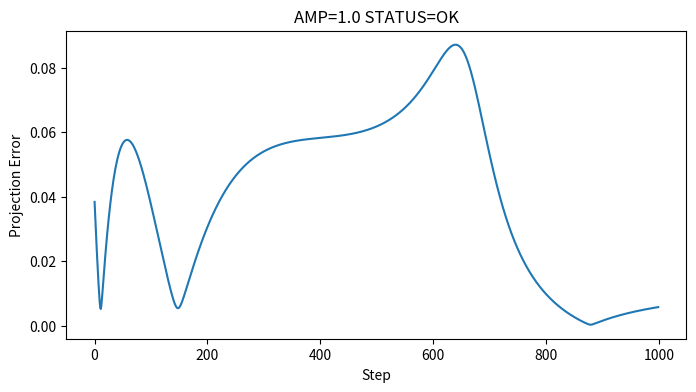
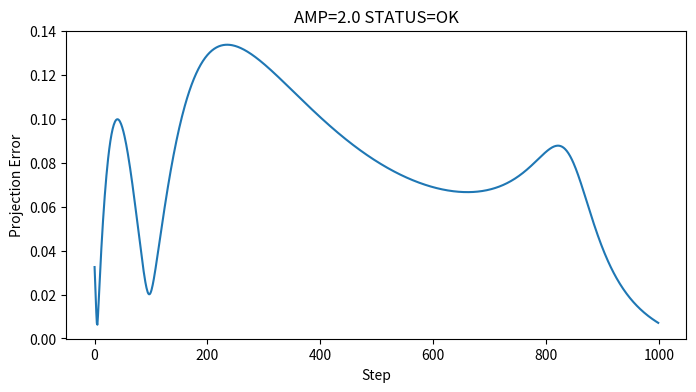
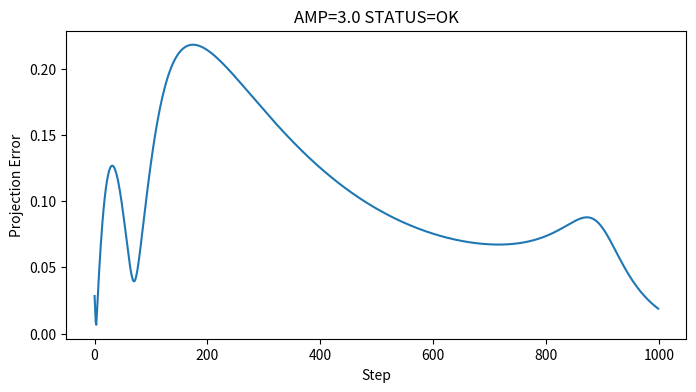
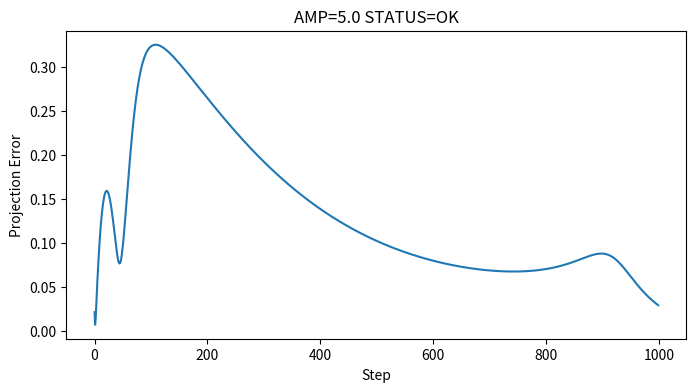
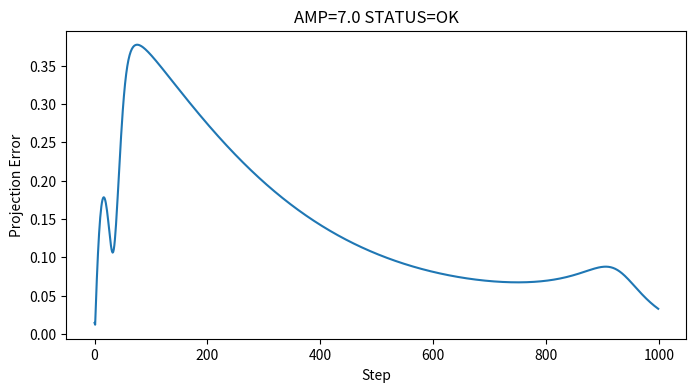
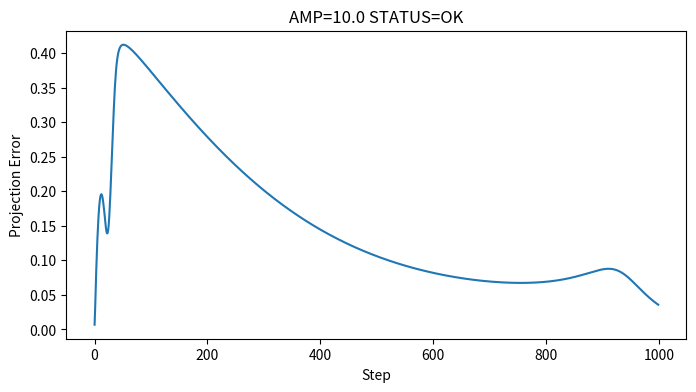

Write Python code to recreate these figures, in order.
# 20_SFX_fixed_pod_basis_V20B.py

import numpy as np
import matplotlib.pyplot as plt
from matplotlib.backends.backend_pdf import PdfPages

# ============================================================
# Configuration
# ============================================================

N = 256
L = 1.0

TRAIN_AMP = 0.5

TEST_AMPS = [
    1.0,
    2.0,
    3.0,
    5.0,
    7.0,
    10.0,
]

DT = 1.0e-4
NSTEPS = 1000

NU = 1.0e-2

ENERGY_CAPTURE = 0.999

# ============================================================
# Grid
# ============================================================

x = np.linspace(
    0.0,
    L,
    N,
    endpoint=False
)

dx = L / N

freq = np.fft.fftfreq(
    N,
    d=dx
)

ik = 1j * 2.0 * np.pi * freq

k2 = -(
    2.0 * np.pi * freq
) ** 2

# ============================================================
# Burgers
# ============================================================

def rhs(u):

    uhat = np.fft.fft(u)

    ux = np.fft.ifft(
        ik * uhat
    ).real

    uxx = np.fft.ifft(
        k2 * uhat
    ).real

    return (
        -(u * ux)
        + NU * uxx
    )


def rk4(u):

    k1 = rhs(u)

    k2v = rhs(
        u + 0.5 * DT * k1
    )

    k3 = rhs(
        u + 0.5 * DT * k2v
    )

    k4 = rhs(
        u + DT * k3
    )

    return u + DT * (
        k1
        + 2 * k2v
        + 2 * k3
        + k4
    ) / 6.0


# ============================================================
# Interface
# ============================================================

W = 32


def interface_state(u):

    left = u[
        N // 2 - W:
        N // 2
    ]

    right = u[
        N // 2:
        N // 2 + W
    ]

    return np.concatenate(
        [left, right]
    )


# ============================================================
# Train POD
# ============================================================

print()
print("================================")
print("TRAINING POD")
print("AMP =", TRAIN_AMP)
print("================================")

u = (
    TRAIN_AMP
    * np.sin(2*np.pi*8*x)
    +
    0.5*TRAIN_AMP
    * np.sin(2*np.pi*16*x)
)

snapshots = []

for step in range(NSTEPS):

    u = rk4(u)

    if not np.all(
        np.isfinite(u)
    ):
        raise RuntimeError(
            "Training run unstable"
        )

    if step % 5 == 0:
        snapshots.append(
            interface_state(u)
        )

X = np.array(
    snapshots
).T

mean_vec = np.mean(
    X,
    axis=1,
    keepdims=True
)

Xc = X - mean_vec

U, S, VT = np.linalg.svd(
    Xc,
    full_matrices=False
)

energy = np.cumsum(
    S**2
)

energy /= energy[-1]

rank = (
    np.searchsorted(
        energy,
        ENERGY_CAPTURE
    )
    + 1
)

BASIS = U[:, :rank]

print()
print("Frozen POD Rank =", rank)

# ============================================================
# Testing
# ============================================================

pdf_name = (
    "test_sfx_v20b_fixed_pod_basis.pdf"
)

results = []

with PdfPages(pdf_name) as pdf:

    for AMP in TEST_AMPS:

        print()
        print(
            f"Testing AMP={AMP}"
        )

        u = (
            AMP
            * np.sin(
                2*np.pi*8*x
            )
            +
            0.5*AMP
            * np.sin(
                2*np.pi*16*x
            )
        )

        proj_errors = []

        status = "OK"

        for step in range(NSTEPS):

            u = rk4(u)

            if not np.all(
                np.isfinite(u)
            ):
                status = "FAILED"
                break

            state = (
                interface_state(u)
            )

            centered = (
                state.reshape(-1, 1)
                - mean_vec
            )

            coeff = (
                BASIS.T
                @ centered
            )

            recon = (
                BASIS @ coeff
            )

            proj_err = (
                np.linalg.norm(
                    centered - recon
                )
                /
                (
                    np.linalg.norm(
                        centered
                    )
                    + 1e-14
                )
            )

            proj_errors.append(
                proj_err
            )

        if len(proj_errors) > 0:

            avg_err = float(
                np.mean(
                    proj_errors
                )
            )

            max_err = float(
                np.max(
                    proj_errors
                )
            )

        else:

            avg_err = np.nan
            max_err = np.nan

        results.append(
            (
                AMP,
                status,
                avg_err,
                max_err,
            )
        )

        fig, ax = plt.subplots(
            figsize=(8,4)
        )

        if len(proj_errors) > 0:

            ax.plot(
                proj_errors
            )

        ax.set_title(
            f"AMP={AMP} "
            f"STATUS={status}"
        )

        ax.set_ylabel(
            "Projection Error"
        )

        ax.set_xlabel(
            "Step"
        )

        pdf.savefig(fig)
        plt.close(fig)

    # Summary Page

    fig = plt.figure(
        figsize=(11,8)
    )

    plt.axis("off")

    txt = ""

    txt += (
        "V20B FIXED POD BASIS\n\n"
    )

    txt += (
        f"Training AMP = "
        f"{TRAIN_AMP}\n"
    )

    txt += (
        f"Viscosity = "
        f"{NU}\n"
    )

    txt += (
        f"Frozen POD Rank = "
        f"{rank}\n\n"
    )

    txt += (
        "AMP   STATUS    "
        "AVG_PROJ_ERR    "
        "MAX_PROJ_ERR\n\n"
    )

    for r in results:

        txt += (
            f"{r[0]:4.1f}  "
            f"{r[1]:8s}  "
            f"{r[2]:12.4e}  "
            f"{r[3]:12.4e}\n"
        )

    plt.text(
        0.01,
        0.99,
        txt,
        va="top",
        family="monospace"
    )

    pdf.savefig(fig)
    plt.close(fig)

print()
print("Saved:", pdf_name)
